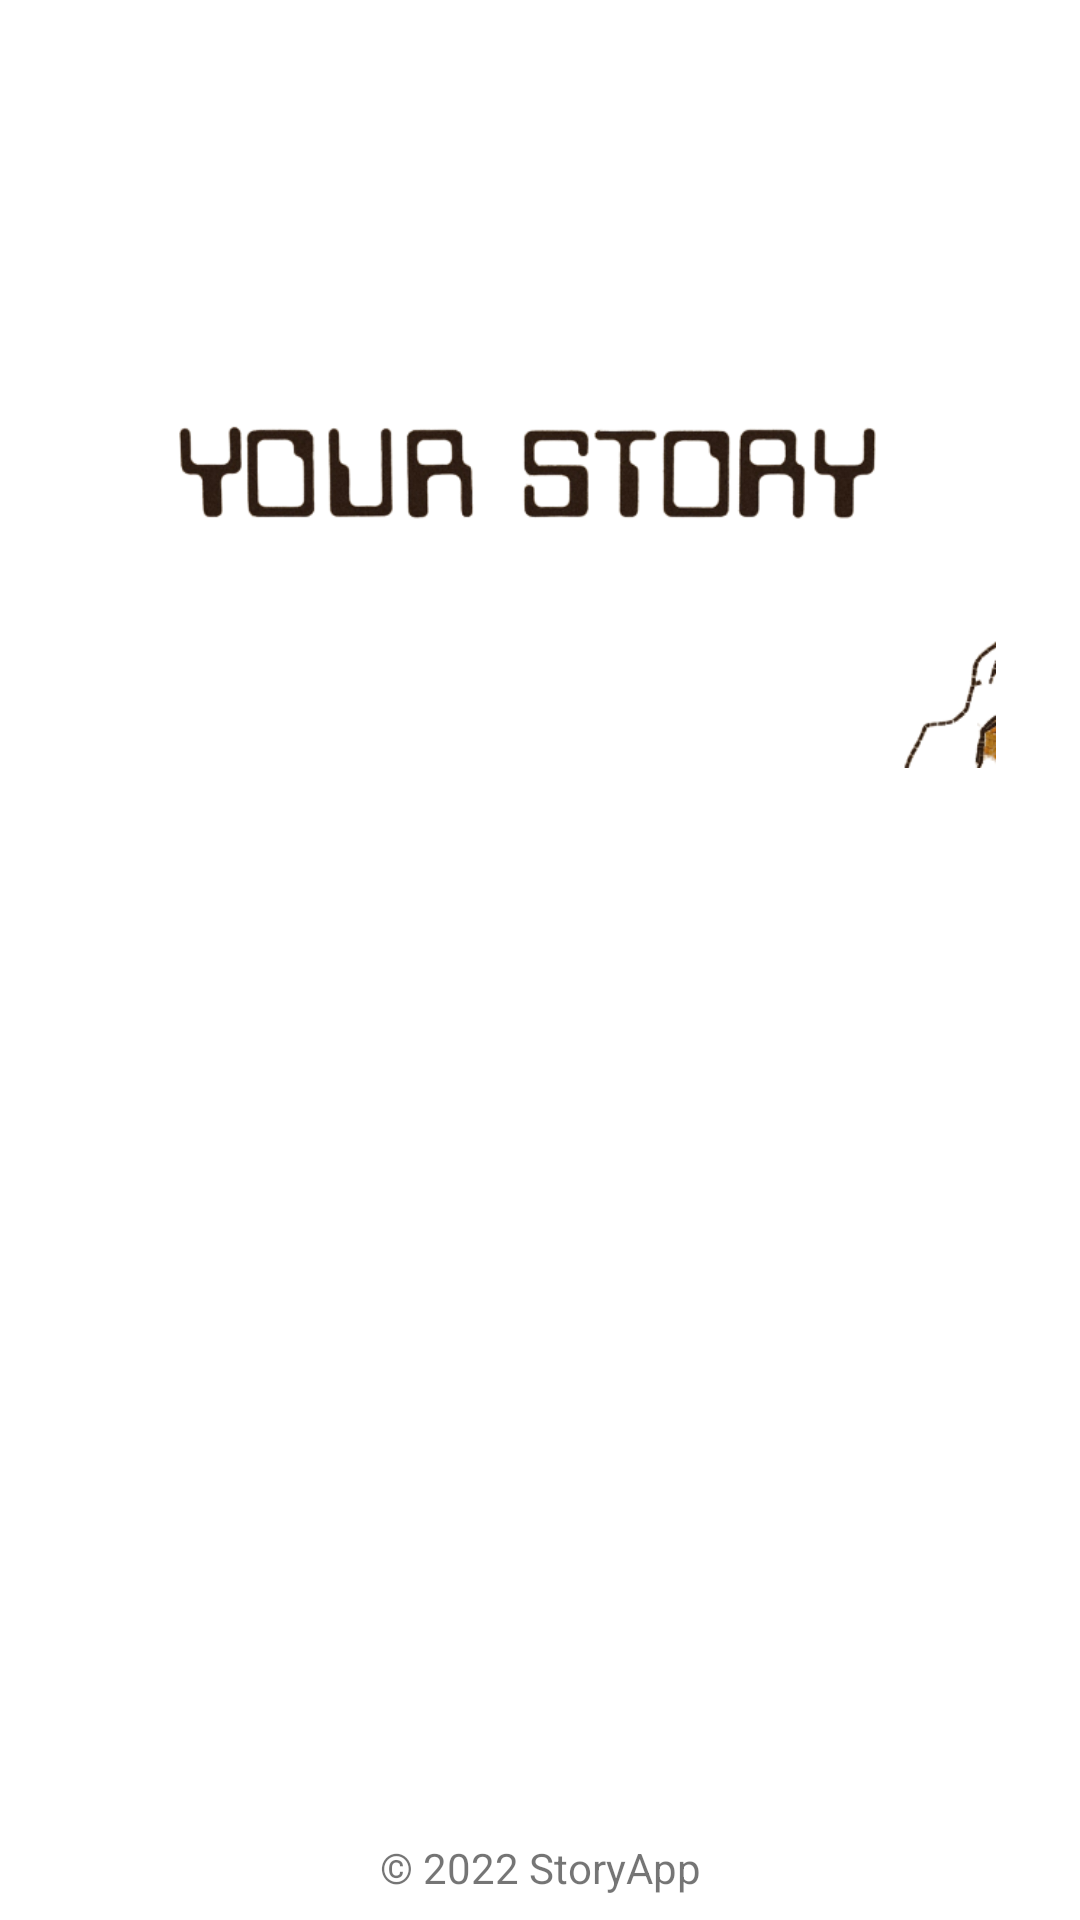

Produce the Android XML layout that renders to this screen, including the resource entries it uses.
<!-- AndroidManifest.xml: application theme Theme.StoryApp -->
<!-- res/layout/activity_welcome.xml -->
<?xml version="1.0" encoding="utf-8"?>
<androidx.constraintlayout.widget.ConstraintLayout xmlns:android="http://schemas.android.com/apk/res/android"
    xmlns:app="http://schemas.android.com/apk/res-auto"
    xmlns:tools="http://schemas.android.com/tools"
    android:layout_width="match_parent"
    android:layout_height="match_parent"
    tools:context=".authentication.WelcomeActivity">


    <ImageView
        android:id="@+id/ivWelcome"
        android:layout_width="411dp"
        android:layout_height="0dp"
        app:layout_constraintBottom_toTopOf="@+id/guidelineHorizontal"
        app:layout_constraintEnd_toEndOf="parent"
        app:layout_constraintStart_toStartOf="parent"
        app:layout_constraintTop_toTopOf="@+id/guidelineHorizontal2"
        android:src="@drawable/welcome_img2"
        tools:ignore="ContentDescription" />

    <TextView
        android:id="@+id/tv_caption1"
        android:layout_width="0dp"
        android:layout_height="wrap_content"
        android:layout_marginStart="32dp"
        android:layout_marginTop="16dp"
        android:layout_marginEnd="32dp"
        android:text="@string/title_welcome"
        android:alpha="0"
        android:textStyle="bold"
        android:textSize="20sp"
        app:layout_constraintEnd_toEndOf="parent"
        app:layout_constraintStart_toStartOf="parent"
        app:layout_constraintTop_toTopOf="@+id/guidelineHorizontal" />

    <TextView
        android:id="@+id/tv_caption2"
        android:layout_width="0dp"
        android:layout_height="wrap_content"
        android:layout_marginStart="32dp"
        android:layout_marginTop="40dp"
        android:alpha="0"
        android:layout_marginEnd="32dp"
        android:text="@string/message_welcome"
        android:textSize="14sp"
        app:layout_constraintEnd_toEndOf="parent"
        app:layout_constraintStart_toStartOf="parent"
        app:layout_constraintTop_toTopOf="@+id/tv_caption1" />

    <Button
        android:id="@+id/loginButton"
        android:layout_width="0dp"
        android:layout_height="wrap_content"
        android:layout_marginStart="32dp"
        android:layout_marginTop="32dp"
        android:alpha="0"
        android:layout_marginEnd="16dp"
        android:backgroundTint="@color/blue_3"
        android:text="@string/login"
        app:layout_constraintEnd_toStartOf="@+id/guidelineVertical"
        app:layout_constraintHorizontal_bias="0.0"
        app:layout_constraintStart_toStartOf="parent"
        app:layout_constraintTop_toBottomOf="@+id/tv_caption2" />

    <Button
        android:id="@+id/signupButton"
        android:layout_width="0dp"
        android:layout_height="wrap_content"
        android:layout_marginStart="16dp"
        android:layout_marginTop="32dp"
        android:alpha="0"
        android:layout_marginEnd="32dp"
        android:backgroundTint="@color/blue_3"
        android:text="@string/signup"
        app:layout_constraintEnd_toEndOf="parent"
        app:layout_constraintStart_toStartOf="@+id/guidelineVertical"
        app:layout_constraintTop_toBottomOf="@+id/tv_caption2" />

    <TextView
        android:id="@+id/copyrightTextView"
        android:layout_width="wrap_content"
        android:layout_height="wrap_content"
        android:layout_marginStart="32dp"
        android:layout_marginEnd="32dp"
        android:layout_marginBottom="8dp"
        android:text="@string/copyright"
        android:textSize="14sp"
        app:layout_constraintBottom_toBottomOf="parent"
        app:layout_constraintEnd_toEndOf="parent"
        app:layout_constraintStart_toStartOf="parent"
        />

    <androidx.constraintlayout.widget.Guideline
        android:id="@+id/guidelineHorizontal"
        android:layout_width="wrap_content"
        android:layout_height="64dp"
        android:orientation="horizontal"
        app:layout_constraintEnd_toEndOf="parent"
        app:layout_constraintGuide_percent="0.4"
        app:layout_constraintStart_toStartOf="parent" />

    <androidx.constraintlayout.widget.Guideline
        android:id="@+id/guidelineHorizontal2"
        android:layout_width="wrap_content"
        android:layout_height="64dp"
        android:orientation="horizontal"
        app:layout_constraintEnd_toEndOf="parent"
        app:layout_constraintGuide_percent="0.1"
        app:layout_constraintStart_toStartOf="parent" />

    <androidx.constraintlayout.widget.Guideline
        android:id="@+id/guidelineVertical"
        android:layout_width="wrap_content"
        android:layout_height="64dp"
        android:orientation="vertical"
        app:layout_constraintEnd_toEndOf="parent"
        app:layout_constraintGuide_percent="0.5"
        app:layout_constraintStart_toStartOf="parent"  />


</androidx.constraintlayout.widget.ConstraintLayout>
<!-- resources referenced by this layout -->
<resources>
  <color name="blue_3">#0086c3</color>
  <!-- drawable welcome_img2: png bitmap (drawable, 50746 bytes) -->
  <string name="copyright">© 2022 StoryApp </string>
  <string name="login">Login</string>
  <string name="message_welcome">You ask what application this is, let me tell you, this application is called <b>Story App</b>, you sometimes… RAWWR!!</string>
  <string name="signup">Sign Up</string>
  <string name="title_welcome">Welcome to the Story App</string>
  <style name="Theme.StoryApp" parent="Theme.MaterialComponents.DayNight.DarkActionBar">
          
          <item name="colorPrimary">@color/blue_4</item>
          <item name="colorPrimaryVariant">@color/blue_3</item>
          <item name="colorOnPrimary">@color/white</item>
          
          <item name="colorSecondary">@color/teal_200</item>
          <item name="colorSecondaryVariant">@color/teal_700</item>
          <item name="colorOnSecondary">@color/black</item>
          
          <item name="android:statusBarColor" tools:targetApi="l">?attr/colorPrimaryVariant</item>
          
      </style>
  <color name="blue_4">#42a5f4</color>
  <color name="white">#FFFFFFFF</color>
  <color name="teal_200">#FF03DAC5</color>
  <color name="teal_700">#FF018786</color>
  <color name="black">#FF000000</color>
</resources>
